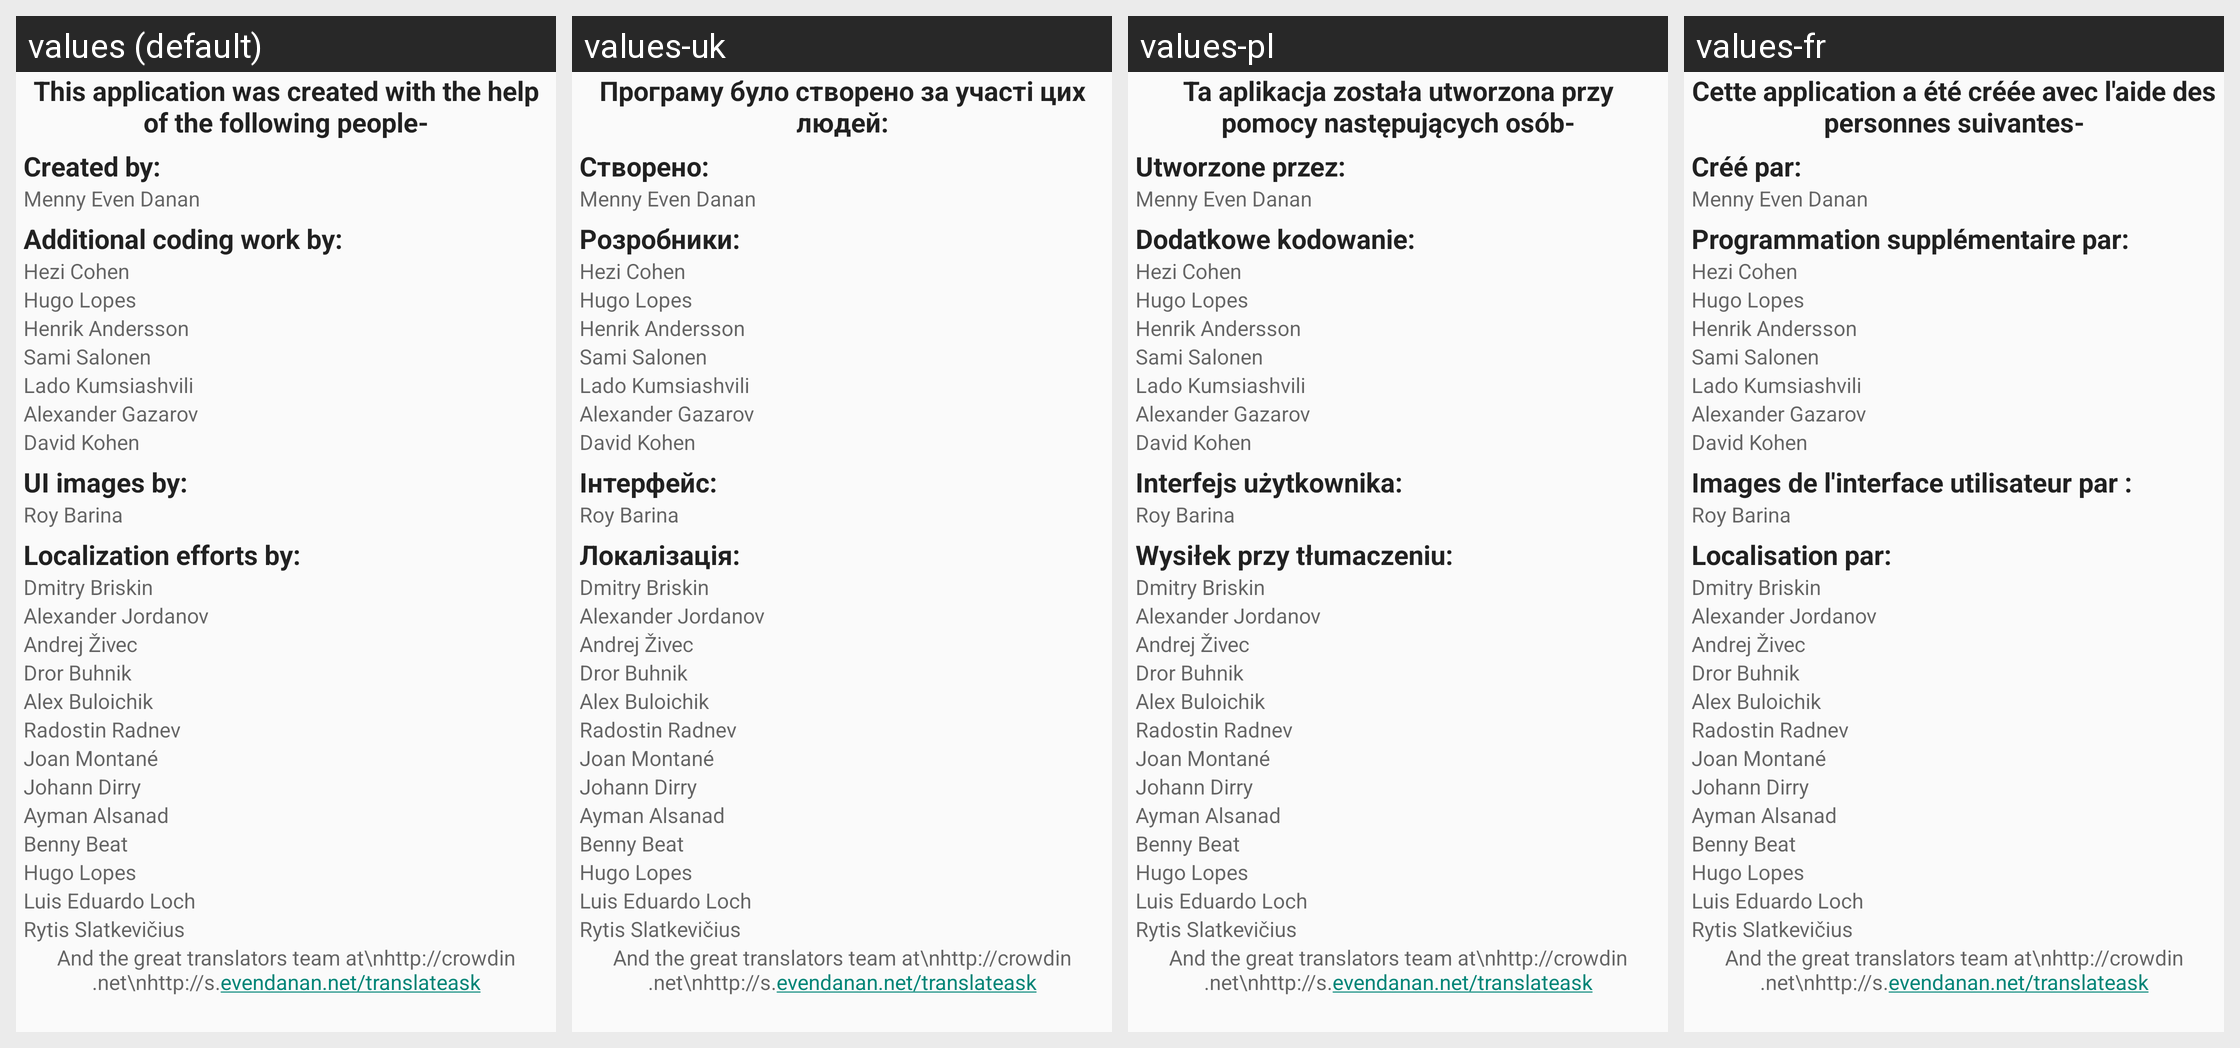

The Android screen above is rendered under several locales of the same app. Produce the string resources it draws, with the default and per-locale values.
Android screen res/layout/main_fragment_3.xml rendered under 4 locales, left to right: values (default), values-uk, values-pl, values-fr. Device: Nexus 5 (rendered at 1080×1920; each locale shown at half size, 540×960, under a caption strip naming it); theme Theme.AskApp.
Other locales in the repository, not shown: values-ar, values-be, values-bg, values-ca, values-cs, values-da, values-de, values-el, values-eo, values-es, values-fi, values-he, values-hu, values-hy, values-in, values-it, values-iw, values-ka, values-lt, values-mk, values-my, values-nl, values-no, values-pt, values-pt-rBR, values-ro, values-ru, values-se, values-sk, values-sl, values-ta, values-th, values-tl, values-tr, values-vi.
Strings drawn on this screen, with the default value and each locale's value (text and hints the layout hard-codes, and strings that could not be matched under every locale, appear in the picture but are not listed):

main_tab_credits_title
  values: This application was created with the help of the following people-
  values-uk: Програму було створено за участі цих людей:
  values-pl: Ta aplikacja została utworzona przy pomocy następujących osób-
  values-fr: Cette application a été créée avec l'aide des personnes suivantes-

main_tab_credits_created_by
  values: Created by:
  values-uk: Створено:
  values-pl: Utworzone przez:
  values-fr: Créé par:

main_tab_credits_additional_work_by
  values: Additional coding work by:
  values-uk: Розробники:
  values-pl: Dodatkowe kodowanie:
  values-fr: Programmation supplémentaire par:

main_tab_credits_GUI_by
  values: UI images by:
  values-uk: Інтерфейс:
  values-pl: Interfejs użytkownika:
  values-fr: Images de l'interface utilisateur par :

main_tab_credits_localization_by
  values: Localization efforts by:
  values-uk: Локалізація:
  values-pl: Wysiłek przy tłumaczeniu:
  values-fr: Localisation par:
